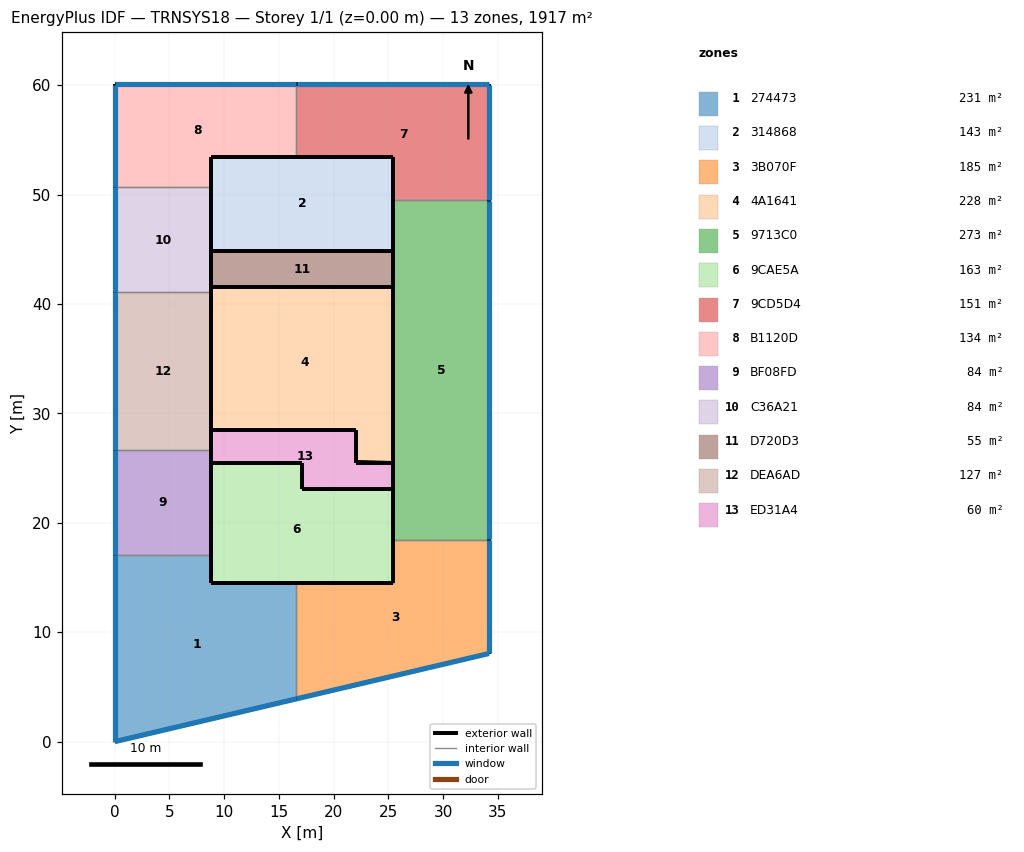
=== STOREY PLAN SPEC (per zone: floor XY polygon, exterior-wall plan segments, windows/doors) ===
zone 1: 274473  (230.6 m²)
  floor: (16.60, 14.47) (16.60, 3.91) (0.00, 0.00) (0.00, 17.07) (8.80, 17.07) (8.80, 14.47)
  exterior wall: (0.00, 17.07) – (0.00, 0.00)  [17.1 m]
    window: (0.00, 17.06) – (0.00, 0.01)  [51.7 m²]
  exterior wall: (0.00, 0.00) – (16.60, 3.91)  [17.1 m]
    window: (0.01, 0.00) – (16.59, 3.91)  [51.6 m²]
  interior walls: 4
zone 2: 314868  (142.8 m²)
  floor: (25.40, 53.47) (25.40, 44.87) (8.80, 44.87) (8.80, 53.47)
  exterior wall: (8.80, 44.87) – (25.40, 44.87)  [16.6 m]
  exterior wall: (25.40, 44.87) – (25.40, 53.47)  [8.6 m]
  exterior wall: (8.80, 53.47) – (8.80, 44.87)  [8.6 m]
  exterior wall: (25.40, 53.47) – (8.80, 53.47)  [16.6 m]
zone 3: 3B070F  (184.5 m²)
  floor: (34.20, 18.47) (34.20, 8.05) (16.60, 3.91) (16.60, 14.47) (25.40, 14.47) (25.40, 18.47)
  exterior wall: (16.60, 3.91) – (34.20, 8.05)  [18.1 m]
    window: (16.61, 3.91) – (34.19, 8.05)  [54.7 m²]
  exterior wall: (34.20, 8.05) – (34.20, 18.47)  [10.4 m]
    window: (34.20, 8.06) – (34.20, 18.46)  [31.5 m²]
  interior walls: 4
zone 4: 4A1641  (227.5 m²)
  floor: (25.40, 41.57) (25.40, 25.47) (22.05, 25.47) (22.05, 28.47) (8.80, 28.47) (8.80, 41.57)
  exterior wall: (22.05, 28.47) – (22.05, 25.47)  [3.0 m]
  exterior wall: (8.80, 41.57) – (8.80, 28.47)  [13.1 m]
  exterior wall: (8.80, 28.47) – (22.05, 28.47)  [13.2 m]
  exterior wall: (22.05, 25.47) – (25.40, 25.47)  [3.3 m]
  exterior wall: (25.40, 25.47) – (25.40, 41.57)  [16.1 m]
  exterior wall: (25.40, 41.57) – (8.80, 41.57)  [16.6 m]
zone 5: 9713C0  (272.8 m²)
  floor: (34.20, 49.47) (34.20, 18.47) (25.40, 18.47) (25.40, 49.47)
  exterior wall: (34.20, 18.47) – (34.20, 49.47)  [31.0 m]
    window: (34.20, 18.48) – (34.20, 49.46)  [93.9 m²]
  interior walls: 3
zone 6: 9CAE5A  (162.8 m²)
  floor: (25.40, 23.07) (25.40, 14.47) (8.80, 14.47) (8.80, 25.47) (17.15, 25.47) (17.15, 23.07)
  exterior wall: (25.40, 14.47) – (25.40, 23.07)  [8.6 m]
  exterior wall: (25.40, 23.07) – (17.15, 23.07)  [8.2 m]
  exterior wall: (17.15, 23.07) – (17.15, 25.47)  [2.4 m]
  exterior wall: (8.80, 25.47) – (8.80, 14.47)  [11.0 m]
  exterior wall: (8.80, 14.47) – (25.40, 14.47)  [16.6 m]
  exterior wall: (17.15, 25.47) – (8.80, 25.47)  [8.3 m]
zone 7: 9CD5D4  (151.4 m²)
  floor: (34.20, 60.07) (34.20, 49.47) (25.40, 49.47) (25.40, 53.47) (16.60, 53.47) (16.60, 60.07)
  exterior wall: (34.20, 60.07) – (16.60, 60.07)  [17.6 m]
    window: (34.19, 60.07) – (16.61, 60.07)  [53.3 m²]
  exterior wall: (34.20, 49.47) – (34.20, 60.07)  [10.6 m]
    window: (34.20, 49.48) – (34.20, 60.06)  [32.1 m²]
  interior walls: 4
zone 8: B1120D  (134.2 m²)
  floor: (16.60, 60.07) (16.60, 53.47) (8.80, 53.47) (8.80, 50.67) (0.00, 50.67) (0.00, 60.07)
  exterior wall: (0.00, 60.07) – (0.00, 50.67)  [9.4 m]
    window: (0.00, 60.06) – (0.00, 50.68)  [28.4 m²]
  exterior wall: (16.60, 60.07) – (0.00, 60.07)  [16.6 m]
    window: (16.59, 60.07) – (0.01, 60.07)  [50.2 m²]
  interior walls: 4
zone 9: BF08FD  (84.5 m²)
  floor: (8.80, 26.67) (8.80, 17.07) (0.00, 17.07) (0.00, 26.67)
  exterior wall: (0.00, 26.67) – (0.00, 17.07)  [9.6 m]
    window: (0.00, 26.66) – (0.00, 17.08)  [29.0 m²]
  interior walls: 3
zone 10: C36A21  (84.5 m²)
  floor: (8.80, 50.67) (8.80, 41.07) (0.00, 41.07) (0.00, 50.67)
  exterior wall: (0.00, 50.67) – (0.00, 41.07)  [9.6 m]
    window: (0.00, 50.66) – (0.00, 41.08)  [29.0 m²]
  interior walls: 3
zone 11: D720D3  (54.8 m²)
  floor: (25.40, 44.87) (25.40, 41.57) (8.80, 41.57) (8.80, 44.87)
  exterior wall: (8.80, 41.57) – (25.40, 41.57)  [16.6 m]
  exterior wall: (25.40, 44.87) – (8.80, 44.87)  [16.6 m]
  exterior wall: (25.40, 41.57) – (25.40, 44.87)  [3.3 m]
  exterior wall: (8.80, 44.87) – (8.80, 41.57)  [3.3 m]
zone 12: DEA6AD  (126.7 m²)
  floor: (8.80, 41.07) (8.80, 26.67) (0.00, 26.67) (0.00, 41.07)
  exterior wall: (0.00, 41.07) – (0.00, 26.67)  [14.4 m]
    window: (0.00, 41.06) – (0.00, 26.68)  [43.6 m²]
  interior walls: 3
zone 13: ED31A4  (59.7 m²)
  floor: (25.40, 25.47) (25.40, 23.07) (17.15, 23.07) (17.15, 25.47) (8.80, 25.47) (8.80, 28.47) (22.05, 28.47) (22.05, 25.57)
  exterior wall: (8.80, 28.47) – (8.80, 25.47)  [3.0 m]
  exterior wall: (8.80, 25.47) – (17.15, 25.47)  [8.3 m]
  exterior wall: (17.15, 25.47) – (17.15, 23.07)  [2.4 m]
  exterior wall: (22.05, 25.57) – (22.05, 28.47)  [2.9 m]
  exterior wall: (17.15, 23.07) – (25.40, 23.07)  [8.2 m]
  exterior wall: (25.40, 23.07) – (25.40, 25.47)  [2.4 m]
  exterior wall: (25.40, 25.47) – (22.05, 25.57)  [3.4 m]
  exterior wall: (22.05, 28.47) – (8.80, 28.47)  [13.2 m]

=== DERIVED (storey summary) ===
Building: TRNSYS18
Storey: 1 of 1  (floor level z = 0.00 m)
Storey gross floor area: 1916.7 m²
Zones on this storey: 13
  - 274473: floor 230.6 m²; exterior wall 34.1 m (150.1 m²); 2 window(s) 103.3 m²; WWR 68.8%
  - 314868: floor 142.8 m²; exterior wall 50.4 m (221.8 m²); WWR 0.0%
  - 3B070F: floor 184.5 m²; exterior wall 28.5 m (125.4 m²); 2 window(s) 86.2 m²; WWR 68.8%
  - 4A1641: floor 227.5 m²; exterior wall 65.4 m (287.8 m²); WWR 0.0%
  - 9713C0: floor 272.8 m²; exterior wall 31.0 m (136.4 m²); 1 window(s) 93.9 m²; WWR 68.8%
  - 9CAE5A: floor 162.8 m²; exterior wall 55.2 m (242.9 m²); WWR 0.0%
  - 9CD5D4: floor 151.4 m²; exterior wall 28.2 m (124.1 m²); 2 window(s) 85.3 m²; WWR 68.8%
  - B1120D: floor 134.2 m²; exterior wall 26.0 m (114.4 m²); 2 window(s) 78.7 m²; WWR 68.8%
  - BF08FD: floor 84.5 m²; exterior wall 9.6 m (42.2 m²); 1 window(s) 29.0 m²; WWR 68.7%
  - C36A21: floor 84.5 m²; exterior wall 9.6 m (42.2 m²); 1 window(s) 29.0 m²; WWR 68.7%
  - D720D3: floor 54.8 m²; exterior wall 39.8 m (175.1 m²); WWR 0.0%
  - DEA6AD: floor 126.7 m²; exterior wall 14.4 m (63.4 m²); 1 window(s) 43.6 m²; WWR 68.8%
  - ED31A4: floor 59.7 m²; exterior wall 43.9 m (193.2 m²); WWR 0.0%
Zone adjacency: (none detected)